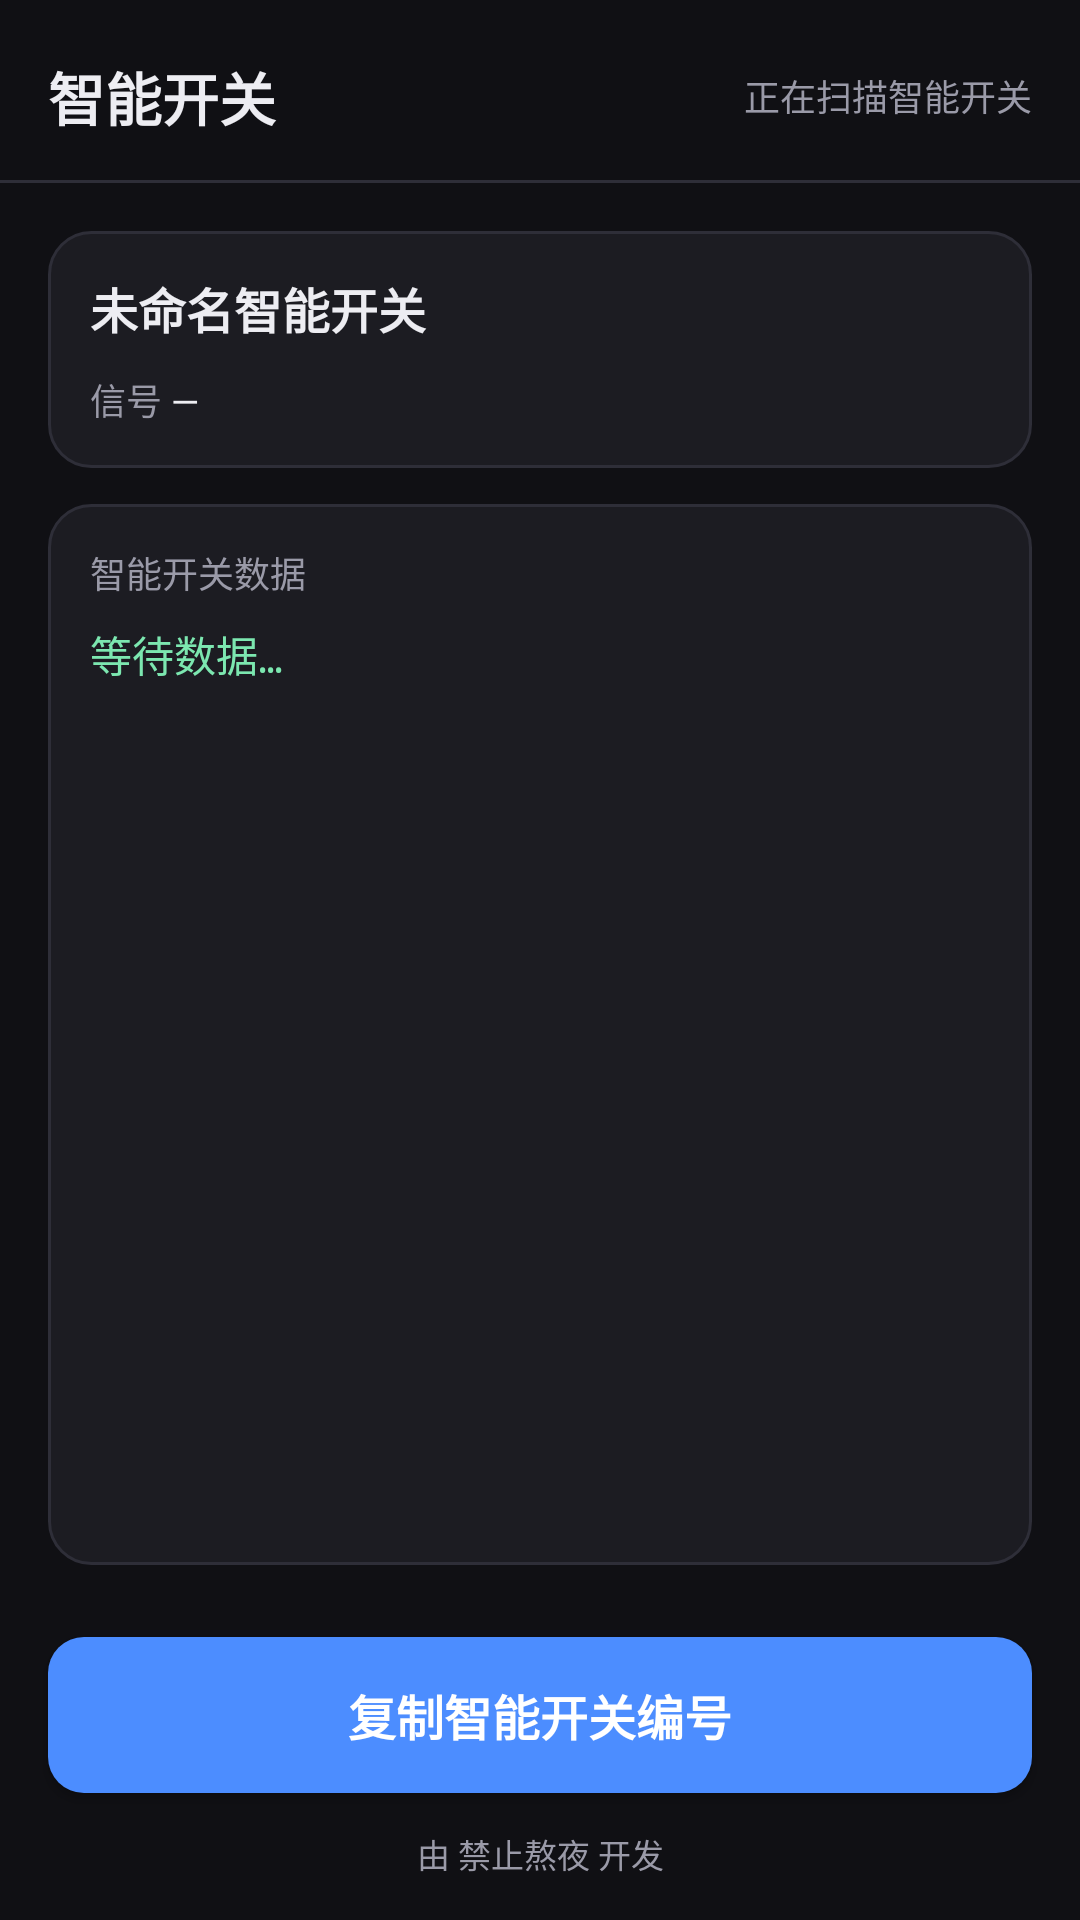

Write the Android layout XML for this screen, with the resource values it uses.
<!-- AndroidManifest.xml: application theme AppTheme -->
<!-- res/layout/activity_main.xml -->
<?xml version="1.0" encoding="utf-8"?>
<LinearLayout xmlns:android="http://schemas.android.com/apk/res/android"
    android:layout_width="match_parent"
    android:layout_height="match_parent"
    android:background="@color/bg"
    android:orientation="vertical">

    
    <LinearLayout
        android:layout_width="match_parent"
        android:layout_height="wrap_content"
        android:gravity="center_vertical"
        android:orientation="horizontal"
        android:paddingStart="16dp"
        android:paddingTop="18dp"
        android:paddingEnd="16dp"
        android:paddingBottom="14dp">

        <TextView
            android:id="@+id/tvTitle"
            android:layout_width="0dp"
            android:layout_height="wrap_content"
            android:layout_weight="1"
            android:text="@string/app_name"
            android:textColor="@color/fg"
            android:textSize="19sp"
            android:textStyle="bold" />

        <TextView
            android:id="@+id/tvStatus"
            android:layout_width="wrap_content"
            android:layout_height="wrap_content"
            android:text="@string/scanning"
            android:textColor="@color/fg_dim"
            android:textSize="12sp" />
    </LinearLayout>

    <View
        android:layout_width="match_parent"
        android:layout_height="1dp"
        android:background="@color/divider" />

    
    <LinearLayout
        android:id="@+id/viewMain"
        android:layout_width="match_parent"
        android:layout_height="0dp"
        android:layout_weight="1"
        android:orientation="vertical"
        android:padding="16dp">

        
        <LinearLayout
            android:layout_width="match_parent"
            android:layout_height="wrap_content"
            android:background="@drawable/bg_card"
            android:orientation="vertical"
            android:padding="14dp">

            <TextView
                android:id="@+id/tvDevName"
                android:layout_width="match_parent"
                android:layout_height="wrap_content"
                android:ellipsize="end"
                android:singleLine="true"
                android:text="@string/unnamed_switch"
                android:textColor="@color/fg"
                android:textSize="16sp"
                android:textStyle="bold" />

            <LinearLayout
                android:layout_width="match_parent"
                android:layout_height="wrap_content"
                android:layout_marginTop="10dp"
                android:orientation="horizontal">

                <TextView
                    android:layout_width="wrap_content"
                    android:layout_height="wrap_content"
                    android:text="信号 "
                    android:textColor="@color/fg_dim"
                    android:textSize="12sp" />

                <TextView
                    android:id="@+id/tvRssi"
                    android:layout_width="0dp"
                    android:layout_height="wrap_content"
                    android:layout_weight="1"
                    android:text="—"
                    android:textColor="@color/fg"
                    android:textSize="12sp" />
            </LinearLayout>
        </LinearLayout>

        
        <LinearLayout
            android:layout_width="match_parent"
            android:layout_height="0dp"
            android:layout_marginTop="12dp"
            android:layout_weight="1"
            android:background="@drawable/bg_card"
            android:orientation="vertical"
            android:padding="14dp">

            <TextView
                android:layout_width="wrap_content"
                android:layout_height="wrap_content"
                android:text="@string/data_title"
                android:textColor="@color/fg_dim"
                android:textSize="12sp" />

            <ScrollView
                android:layout_width="match_parent"
                android:layout_height="0dp"
                android:layout_marginTop="8dp"
                android:layout_weight="1">

                <TextView
                    android:id="@+id/tvRaw"
                    android:layout_width="match_parent"
                    android:layout_height="wrap_content"
                    android:fontFamily="monospace"
                    android:lineSpacingExtra="5dp"
                    android:text="@string/waiting_data"
                    android:textColor="@color/fg_mono"
                    android:textSize="14sp" />
            </ScrollView>
        </LinearLayout>
    </LinearLayout>

    
    <LinearLayout
        android:id="@+id/viewBlocked"
        android:layout_width="match_parent"
        android:layout_height="0dp"
        android:layout_weight="1"
        android:gravity="center"
        android:orientation="vertical"
        android:padding="28dp"
        android:visibility="gone">

        <TextView
            android:id="@+id/tvBlockedMsg"
            android:layout_width="match_parent"
            android:layout_height="wrap_content"
            android:gravity="center"
            android:text=""
            android:textColor="@color/fg"
            android:textSize="15sp" />

        <Button
            android:id="@+id/btnBlockedAction"
            android:layout_width="wrap_content"
            android:layout_height="wrap_content"
            android:layout_marginTop="20dp"
            android:background="@drawable/bg_button"
            android:text="@string/bt_off_action"
            android:textColor="#FFFFFF" />
    </LinearLayout>

    
    <Button
        android:id="@+id/btnCopy"
        android:layout_width="match_parent"
        android:layout_height="52dp"
        android:layout_marginStart="16dp"
        android:layout_marginTop="8dp"
        android:layout_marginEnd="16dp"
        android:background="@drawable/bg_button"
        android:text="@string/copy_switch_code"
        android:textColor="#FFFFFF"
        android:textSize="16sp"
        android:textStyle="bold" />

    <TextView
        android:layout_width="match_parent"
        android:layout_height="wrap_content"
        android:layout_marginTop="12dp"
        android:layout_marginBottom="14dp"
        android:gravity="center"
        android:text="@string/credit"
        android:textColor="@color/fg_dim"
        android:textSize="11sp" />

</LinearLayout>
<!-- resources referenced by this layout -->
<resources>
  <color name="bg">#FF101014</color>
  <color name="divider">#FF2E2E38</color>
  <color name="fg">#FFEDEDF2</color>
  <color name="fg_dim">#FF9A9AA8</color>
  <color name="fg_mono">#FF7CE7B0</color>
  <!-- drawable bg_button (drawable) -->
  <?xml version="1.0" encoding="utf-8"?>
  <shape xmlns:android="http://schemas.android.com/apk/res/android" android:shape="rectangle">
      <solid android:color="#FF4C8DFF" />
      <corners android:radius="12dp" />
  </shape>
  <!-- drawable bg_card (drawable) -->
  <?xml version="1.0" encoding="utf-8"?>
  <shape xmlns:android="http://schemas.android.com/apk/res/android" android:shape="rectangle">
      <solid android:color="#FF1C1C22" />
      <corners android:radius="14dp" />
      <stroke android:width="1dp" android:color="#FF2E2E38" />
  </shape>
  <string name="app_name">智能开关</string>
  <string name="bt_off_action">去开启</string>
  <string name="copy_switch_code">复制智能开关编号</string>
  <string name="credit">由 禁止熬夜 开发</string>
  <string name="data_title">智能开关数据</string>
  <string name="scanning">正在扫描智能开关</string>
  <string name="unnamed_switch">未命名智能开关</string>
  <string name="waiting_data">等待数据…</string>
  <style name="AppTheme" parent="@android:style/Theme.Material.NoActionBar">
          <item name="android:windowBackground">@color/bg</item>
          <item name="android:colorBackground">@color/bg</item>
          <item name="android:statusBarColor">@color/bg</item>
          <item name="android:navigationBarColor">@color/bg</item>
          <item name="android:windowLightStatusBar">false</item>
          <item name="android:textColorPrimary">@color/fg</item>
          <item name="android:colorAccent">@color/accent</item>
      </style>
  <color name="accent">#FF4C8DFF</color>
</resources>
